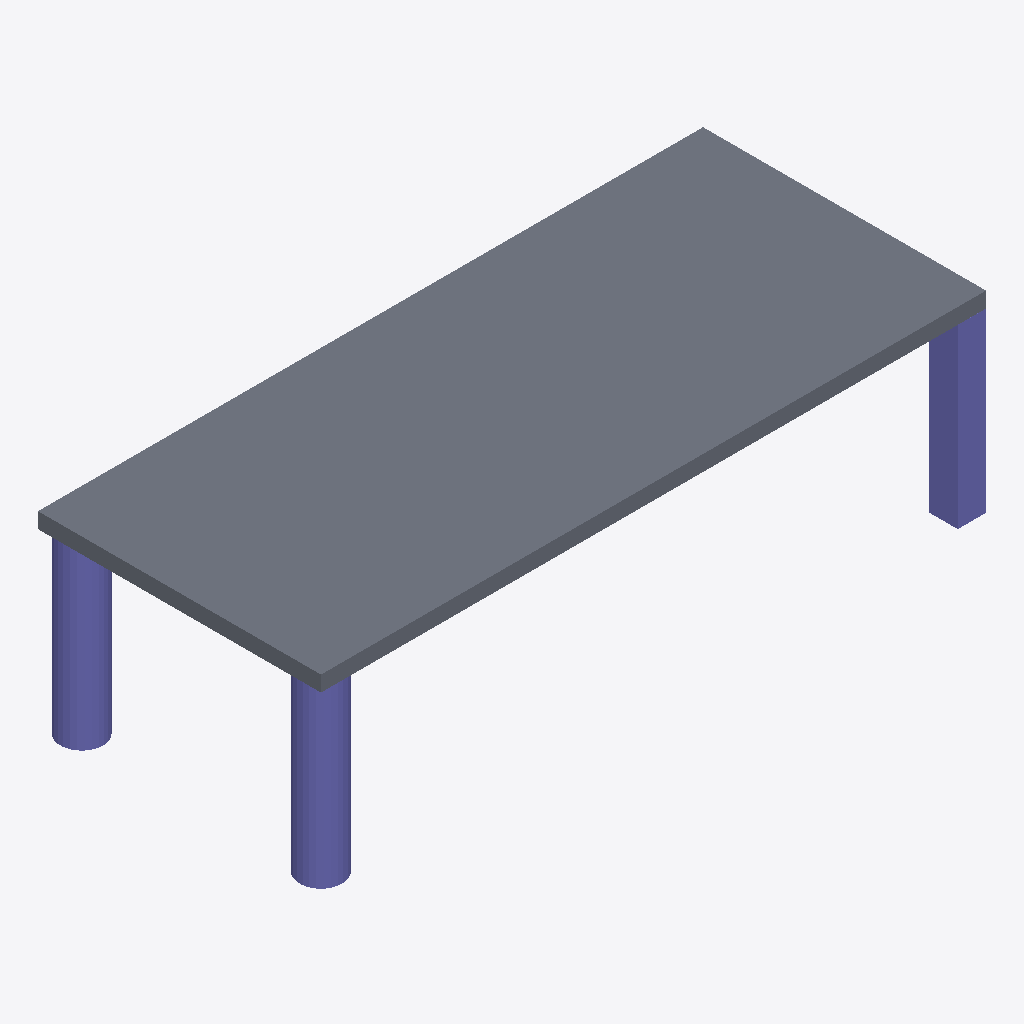
Isometric view of an IFC building model (IFC-SPF (STEP), schema IFC2X3, length unit metre), seen from the south-west, elements coloured by IFC class (only those large enough to see are counted): 3 columns (violet), 1 slab (grey).
Extent 9.4 m × 4.0 m × 2.7 m (x, y, z). Storeys (1): 36AXqPWkP8NQ5IFHd1NdDz::Root::Default Level at 0.00 m. Elements (5): 4 IfcColumn, 1 IfcSlab.

HEADER;
FILE_DESCRIPTION(('Export CPI 1.4 XML file to ifc file with IFC2x3 Toolbox'),'2;1');
FILE_NAME('C:\\Users\\tauscher\\AppData\\Local\\Temp\\2\\MefistoContainer\\Object\\ifc\\car','2012-02-24T18:12:48',('iTWO CPI 1.4 to IFC Converter'),('RIB Software AG','Germany'),'Ifc2x3_RC1Toolbox - 1.0','','RIB Software AG Copyright 2009');
FILE_SCHEMA(('IFC2X3'));
ENDSEC;
DATA;
#29=IFCPROJECT('36AXqPWkP8NQ5IFHd1NdDz',#6,'Default Project','unknown export cpi file','Project',$,$,(#18),#28);
#31=IFCSITE('ESwelWGBxUmCS0Qevnw3mA',#6,'Default Site','Default Site','Site',#30,$,$,.ELEMENT.,$,$,0.0,$,$);
#37=IFCBUILDING('SbkZqr8GnUan7ArOlEvj7g',#6,'Default Building','Default Building','Building',#36,$,$,.ELEMENT.,0.0,0.0,$);
#40=IFCBUILDINGSTOREY('cAHzM5ZIJ0WPhwf7GCnfhQ',#6,'36AXqPWkP8NQ5IFHd1NdDz::Root::Default Level','Default Level','BuildingStorey',#39,$,$,.ELEMENT.,0.0);
#965=IFCSLAB('1z174j70T5APfwnrpX_BVP',#6,'Decke SBeton',$,'Slab',#964,#963,'Slab',$);
#399=IFCCOLUMN('0ia$c9nzLC3PtXfEOT7pEG',#6,'Stuetze 1',$,'Column',#398,#397,'Column');
#906=IFCCOLUMN('1EPzos_l944R3c7$OYniAT',#6,'Stahlbeton',$,'Column',#905,#904,'Column');
#521=IFCCOLUMN('1$L8JrlYT8ruDFBcRPJb1h',#6,'Stahlbeton',$,'Column',#520,#519,'Column');
ENDSEC;
